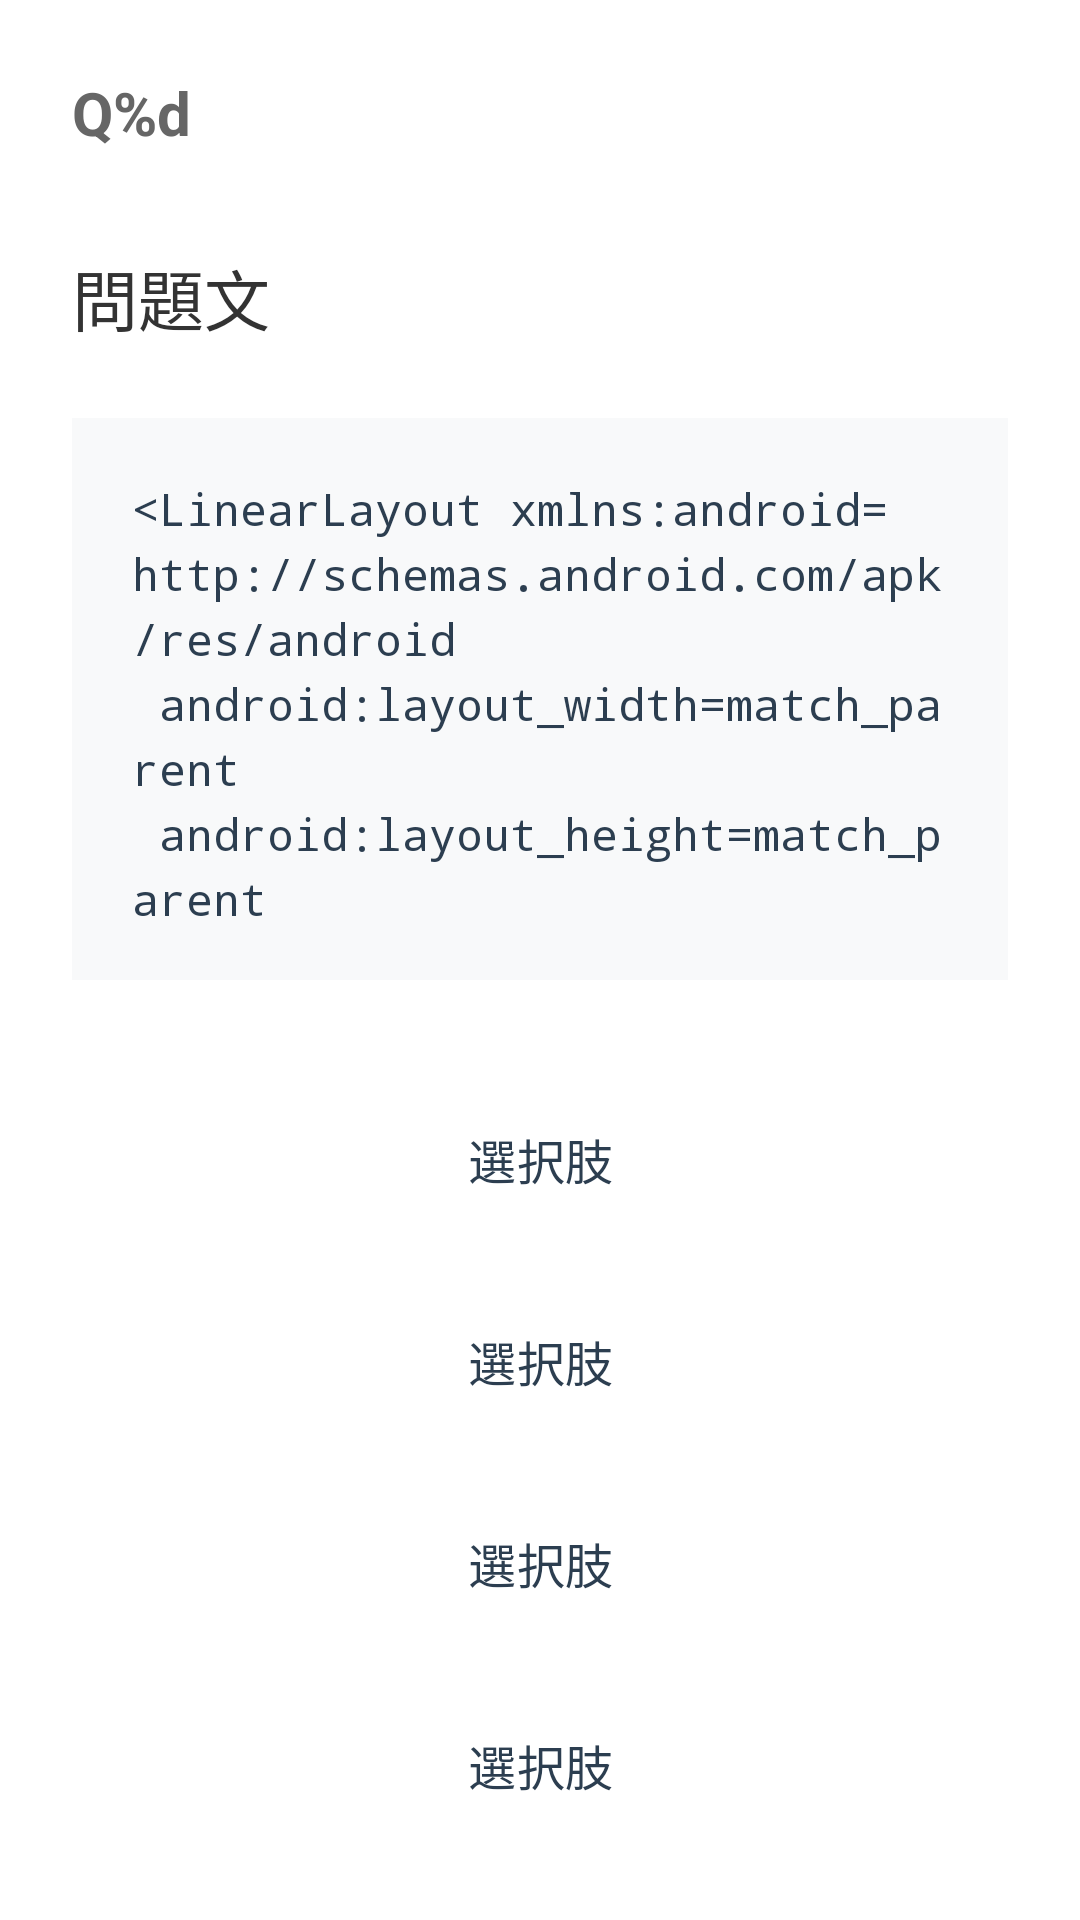

Reconstruct the res/layout file that produces this screen, plus the resources it refers to.
<!-- AndroidManifest.xml: application theme Theme.ContentfulJavasilver -->
<!-- res/layout/activity_quiz.xml -->
<?xml version="1.0" encoding="utf-8"?>
<LinearLayout xmlns:android="http://schemas.android.com/apk/res/android"
    xmlns:app="http://schemas.android.com/apk/res-auto"
    xmlns:tools="http://schemas.android.com/tools"
    android:id="@+id/main"
    android:layout_width="match_parent"
    android:layout_height="match_parent"
    tools:context=".QuizActivity"
    android:orientation="vertical"
    android:padding="24dp"
    android:background="#FFFFFF">

    <TextView
        android:id="@+id/countLabel"
        android:layout_width="wrap_content"
        android:layout_height="wrap_content"
        android:text="@string/count_label"
        android:textSize="20sp"
        android:textColor="#666666"
        android:textStyle="bold" />

    <TextView
        android:id="@+id/questionLabel"
        android:layout_width="match_parent"
        android:layout_height="wrap_content"
        android:text="@string/question_label"
        android:textSize="22sp"
        android:textColor="#333333"
        android:layout_marginTop="32dp"
        android:lineSpacingExtra="8dp" />

    <ScrollView
        android:layout_width="match_parent"
        android:layout_height="0dp"
        android:layout_weight="1"
        android:background="#F8F9FA"
        android:padding="20dp"
        android:layout_marginTop="24dp"
        android:scrollbars="none">

        <TextView
            android:id="@+id/codeBlock"
            android:layout_width="match_parent"
            android:layout_height="wrap_content"
            android:fontFamily="monospace"
            android:text="@string/code_block"
            android:textColor="#2C3E50"
            android:textSize="15sp"
            android:lineSpacingExtra="4dp" />
    </ScrollView>

    <LinearLayout
        android:layout_width="match_parent"
        android:layout_height="wrap_content"
        android:orientation="vertical"
        android:layout_marginTop="32dp">

        <Button
            android:id="@+id/answerBtn1"
            style="@style/Widget.Material3.Button.OutlinedButton"
            android:layout_width="match_parent"
            android:layout_height="wrap_content"
            android:text="@string/btn_answer"
            android:textSize="16sp"
            android:padding="16dp"
            android:backgroundTint="#FFFFFF"
            android:textColor="#2C3E50"
            android:strokeColor="#E0E0E0"
            tools:ignore="DuplicateSpeakableTextCheck" />

        <Button
            android:id="@+id/answerBtn2"
            style="@style/Widget.Material3.Button.OutlinedButton"
            android:layout_width="match_parent"
            android:layout_height="wrap_content"
            android:text="@string/btn_answer"
            android:textSize="16sp"
            android:padding="16dp"
            android:backgroundTint="#FFFFFF"
            android:textColor="#2C3E50"
            android:strokeColor="#E0E0E0"
            android:layout_marginTop="12dp" />

        <Button
            android:id="@+id/answerBtn3"
            style="@style/Widget.Material3.Button.OutlinedButton"
            android:layout_width="match_parent"
            android:layout_height="wrap_content"
            android:text="@string/btn_answer"
            android:textSize="16sp"
            android:padding="16dp"
            android:backgroundTint="#FFFFFF"
            android:textColor="#2C3E50"
            android:strokeColor="#E0E0E0"
            android:layout_marginTop="12dp" />

        <Button
            android:id="@+id/answerBtn4"
            style="@style/Widget.Material3.Button.OutlinedButton"
            android:layout_width="match_parent"
            android:layout_height="wrap_content"
            android:text="@string/btn_answer"
            android:textSize="16sp"
            android:padding="16dp"
            android:backgroundTint="#FFFFFF"
            android:textColor="#2C3E50"
            android:strokeColor="#E0E0E0"
            android:layout_marginTop="12dp" />
    </LinearLayout>

</LinearLayout>
<!-- resources referenced by this layout -->
<resources>
  <string name="btn_answer">選択肢</string>
  <string name="code_block">&lt;LinearLayout xmlns:android="http://schemas.android.com/apk/res/android"\n    android:layout_width="match_parent"\n    android:layout_height="match_parent"\n    android:orientation="vertical"&gt;\n\n    &lt;TextView\n        android:layout_width="wrap_content"\n        android:layout_height="wrap_content"\n        android:text="Hello World!" /&gt;\n\n&lt;/LinearLayout&gt;</string>
  <string name="count_label">Q%d</string>
  <string name="question_label">問題文</string>
  <style name="Theme.ContentfulJavasilver" parent="Base.Theme.ContentfulJavasilver" />
  <style name="Base.Theme.ContentfulJavasilver" parent="Theme.Material3.DayNight.NoActionBar">
          
          
      </style>
</resources>
